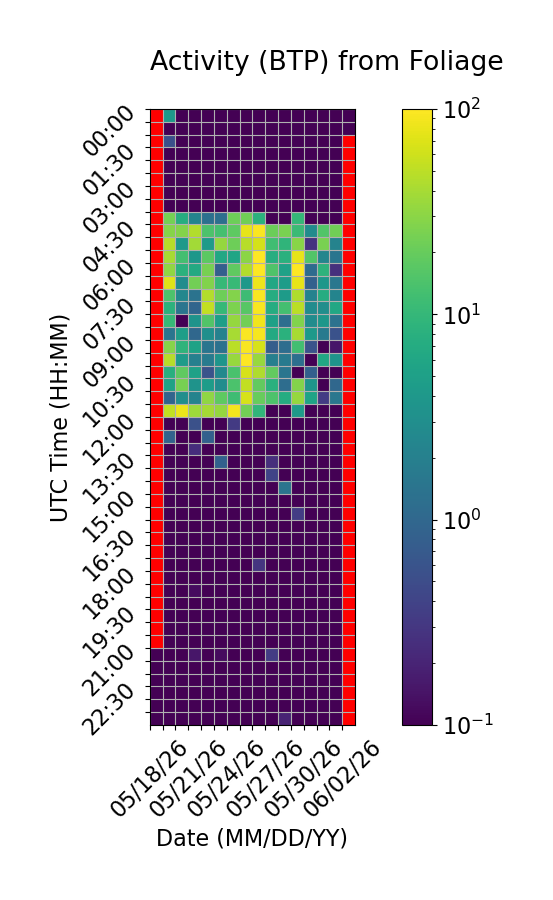

The table this chart was drawn from, first rows:
Time (UTC), 05/18/26, 05/19/26, 05/20/26, 05/21/26, 05/22/26, 05/23/26, 05/24/26, 05/25/26, 05/26/26, 05/27/26, 05/28/26, 05/29/26, 05/30/26, 05/31/26, 06/01/26, 06/02/26
00:00, , 4.146, 0.0, 0.0, 0.0, 0.0, 0.0, 0.0, 0.0, 0.0, 0.0, 0.0, 0.0, 0.0, 0.0, 0.0
00:30, , 0.0, 0.0, 0.0, 0.0, 0.0, 0.0, 0.0, 0.0, 0.0, 0.02791, 0.0, 0.0, 0.0, 0.0, 0.0
01:00, , 0.5335, 0.0, 0.0, 0.0, 0.0, 0.03159, 0.0, 0.0, 0.0, 0.0, 0.0, 0.0, 0.0, 0.0, 
01:30, , 0.0, 0.0, 0.0, 0.0, 0.0, 0.0, 0.0, 0.0, 0.0, 0.0, 0.0, 0.0, 0.0, 0.0, 
02:00, , 0.0, 0.0, 0.0, 0.04526, 0.0, 0.0, 0.0, 0.0, 0.0, 0.0, 0.0, 0.0, 0.0, 0.0, 
02:30, , 0.0, 0.0, 0.0, 0.0, 0.0, 0.06249, 0.0, 0.0, 0.0, 0.0, 0.0, 0.0, 0.0, 0.0, 
03:00, , 0.0, 0.0, 0.0, 0.0, 0.0, 0.0, 0.02781, 0.0, 0.0, 0.0, 0.0, 0.0, 0.0, 0.0, 
03:30, , 0.0, 0.0, 0.01026, 0.0, 0.0, 0.0, 0.0, 0.0, 0.0, 0.0, 0.0, 0.0, 0.05349, 0.0, 
04:00, , 23.56, 7.444, 2.266, 1.284, 1.238, 21.87, 22.37, 8.164, 0.0, 0.0, 10.03, 0.0, 0.0, 0.0, 
04:30, , 28.15, 27.71, 45.41, 14.47, 13.06, 17.83, 76.53, 96.71, 21.34, 24.85, 11.14, 2.807, 15.2, 22.33, 
05:00, , 48.2, 4.107, 38.29, 4.33, 33.24, 22.01, 47.71, 64.91, 11.87, 9.122, 29.66, 0.277, 24.88, 2.197, 
05:30, , 40.44, 12.67, 3.849, 17.32, 6.277, 5.852, 30.39, 98.85, 7.357, 8.025, 78.42, 15.41, 2.399, 1.466, 
06:00, , 31.36, 8.205, 6.609, 23.93, 0.8057, 18.76, 44.96, 98.28, 14.84, 5.157, 110.4, 1.129, 8.601, 0.262, 
06:30, , 71.61, 2.842, 22.94, 27.04, 10.17, 10.56, 4.028, 84.37, 6.329, 4.546, 78.22, 0.8536, 3.863, 1.559, 
07:00, , 14.67, 2.435, 1.396, 44.68, 21.92, 27.79, 11.36, 95.94, 7.189, 4.444, 43.72, 2.157, 7.222, 2.282, 
07:30, , 8.489, 1.45, 0.9646, 52.39, 10.22, 25.85, 16.57, 94.73, 7.285, 12.84, 48.3, 2.89, 3.026, 6.314, 
08:00, , 10.19, 0.0, 3.518, 15.35, 4.782, 33.18, 22.72, 86.39, 5.087, 1.208, 26.79, 2.858, 3.851, 1.353, 
08:30, , 1.474, 4.86, 1.009, 3.12, 2.088, 40.21, 96.71, 91.16, 6.65, 8.222, 40.85, 4.144, 1.694, 0.5695, 
09:00, , 28.28, 8.93, 5.292, 1.466, 1.32, 48.35, 94.42, 66.14, 0.765, 1.193, 12.49, 0.5805, 0.0288, 0.1528, 
09:30, , 47.21, 4.41, 2.039, 1.776, 3.663, 33.99, 100.8, 34.33, 1.992, 1.693, 1.247, 0.0, 6.261, 3.548, 
10:00, , 7.833, 18.68, 5.157, 0.5885, 2.524, 13.78, 66.2, 43.75, 19.23, 1.485, 0.0, 0.8305, 0.0, 0.0, 
10:30, , 5.354, 24.12, 3.494, 4.596, 2.86, 13.99, 53.26, 19.27, 8.037, 1.167, 27.51, 3.547, 0.0, 1.006, 
11:00, , 0.9269, 3.008, 2.223, 31.34, 18.16, 11.73, 65.58, 19.91, 14.51, 7.211, 33.1, 5.483, 0.3431, 1.528, 
11:30, , 52.71, 81.8, 36.3, 39.33, 33.14, 88.24, 22.87, 9.448, 0.0, 0.08644, 4.259, 0.0, 0.0, 0.0, 
12:00, , 0.0, 0.0, 0.5489, 0.0, 0.0, 0.3211, 0.0, 0.0, 0.0, 0.0, 0.0, 0.06554, 0.0, 0.0, 
12:30, , 0.9009, 0.0, 0.0, 0.8498, 0.0, 0.0, 0.0, 0.0, 0.0, 0.0, 0.0, 0.0, 0.0, 0.0, 
13:00, , 0.0, 0.0, 0.2476, 0.0, 0.001544, 0.0, 0.0, 0.0, 0.0, 0.0, 0.0, 0.0, 0.0, 0.0, 
13:30, , 0.0, 0.0, 0.0, 0.0, 0.8644, 0.0, 0.0, 0.0, 0.2514, 0.0, 0.0, 0.0, 0.0, 0.0, 
14:00, , 0.0, 0.0, 0.0, 0.0, 0.0, 0.0694, 0.0, 0.0, 0.4048, 0.0, 0.0, 0.0, 0.0, 0.0, 
14:30, , 0.0, 0.0, 0.0, 0.0, 0.0, 0.0, 0.0, 0.0, 0.0, 1.442, 0.0, 0.0, 0.0, 0.0, 
15:00, , 0.0, 0.0, 0.0, 0.01463, 0.0, 0.0, 0.0, 0.0, 0.0, 0.0, 0.0, 0.0, 0.0, 0.0, 
15:30, , 0.0, 0.0, 0.0, 0.0, 0.0, 0.0, 0.0, 0.0, 0.0, 0.0, 0.3378, 0.0, 0.0, 0.0, 
16:00, , 0.0, 0.0, 0.0, 0.0, 0.06311, 0.0, 0.0, 0.0, 0.0, 0.08702, 0.0, 0.0, 0.0, 0.0, 
16:30, , 0.03591, 0.0, 0.0, 0.0, 0.0, 0.0, 0.0, 0.0, 0.0, 0.0, 0.0, 0.0, 0.0, 0.0, 
17:00, , 0.0, 0.0, 0.03734, 0.0, 0.0, 0.0, 0.0, 0.0, 0.0, 0.0, 0.0, 0.0, 0.0, 0.0, 
17:30, , 0.0, 0.0, 0.0, 0.0, 0.0, 0.0, 0.0, 0.2926, 0.0, 0.0, 0.0, 0.0, 0.0, 0.0, 
18:00, , 0.0, 0.0, 0.0, 0.0, 0.0, 0.03573, 0.0, 0.0, 0.0, 0.0, 0.0, 0.0, 0.0, 0.0, 
18:30, , 0.0, 0.0, 0.1244, 0.0, 0.0, 0.0, 0.0, 0.0, 0.0, 0.0, 0.0, 0.0, 0.0, 0.0, 
19:00, , 0.0, 0.0, 0.0, 0.0, 0.0, 0.0, 0.0, 0.0, 0.0, 0.0, 0.0, 0.0, 0.0, 0.0, 
19:30, , 0.0, 0.0, 0.0, 0.0, 0.0, 0.0, 0.0, 0.0, 0.0, 0.0, 0.0, 0.0, 0.0, 0.0, 
20:00, , 0.0, 0.0, 0.0, 0.02563, 0.0, 0.0, 0.0, 0.0, 0.0, 0.0, 0.0, 0.0, 0.0, 0.0, 
20:30, , 0.0, 0.0, 0.0, 0.0, 0.0, 0.0, 0.0, 0.0, 0.0, 0.0, 0.0, 0.0, 0.0, 0.0, 
21:00, 0.06643, 0.0, 0.0, 0.1525, 0.0, 0.1215, 0.0, 0.0, 0.0, 0.3421, 0.0, 0.0, 0.0, 0.0, 0.0, 
21:30, 0.0, 0.0, 0.0, 0.0, 0.0, 0.0, 0.0, 0.0, 0.09736, 0.0, 0.0, 0.0, 0.0, 0.0, 0.0, 
22:00, 0.0, 0.0, 0.0, 0.0, 0.0, 0.0, 0.0, 0.0, 0.0, 0.0, 0.0, 0.0, 0.0, 0.0, 0.0, 
22:30, 0.04591, 0.0, 0.0, 0.05462, 0.0, 0.0, 0.0, 0.0, 0.08892, 0.0, 0.0, 0.0, 0.0, 0.0, 0.0, 
23:00, 0.0, 0.0, 0.0, 0.0, 0.06743, 0.0, 0.0, 0.0, 0.0, 0.0, 0.0, 0.0, 0.0, 0.0, 0.0, 
23:30, 0.0, 0.0, 0.0, 0.0, 0.06332, 0.0, 0.0, 0.0, 0.0, 0.0, 0.2009, 0.0, 0.0, 0.0, 0.0, 
